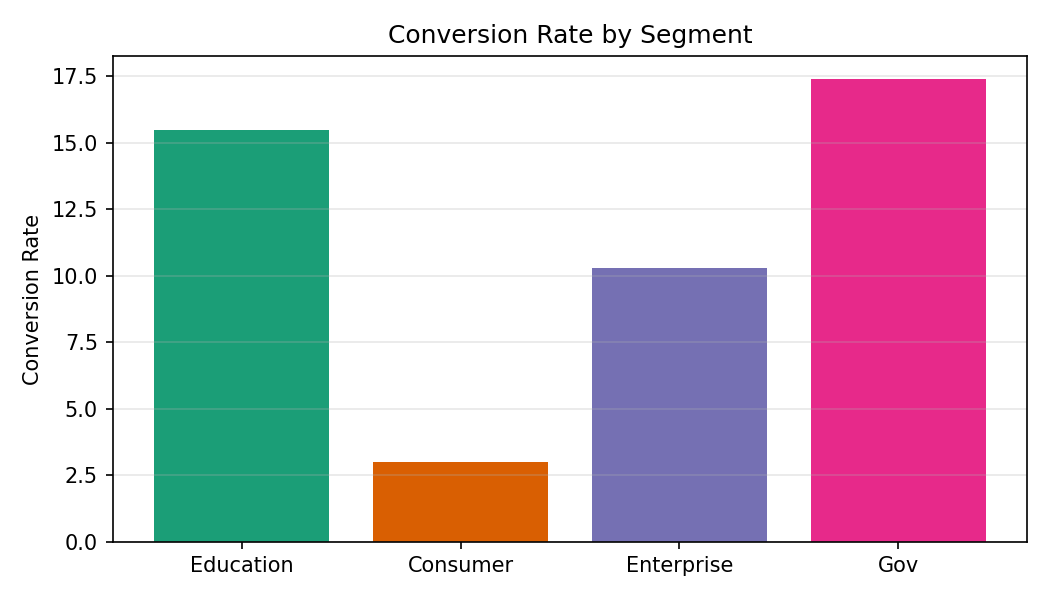

The data file committed next to this chart (first rows):
Category, Conversion Rate
Education, 15.5
Consumer, 3.0
Enterprise, 10.3
Gov, 17.4
